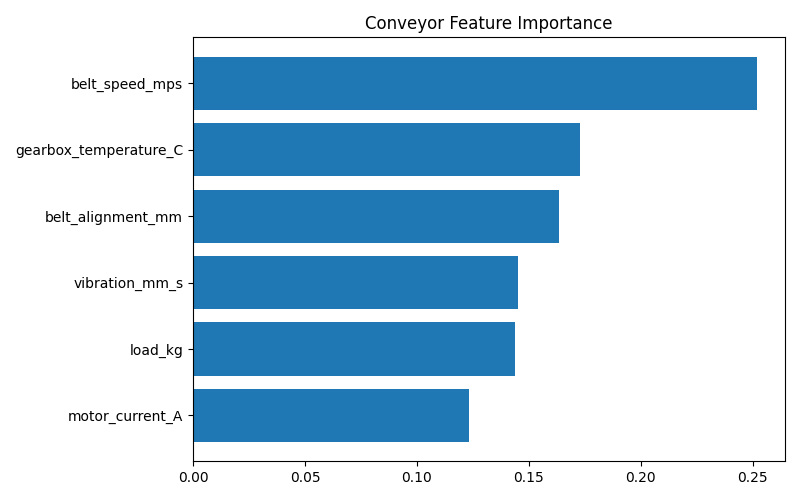

Source data for this figure (header and first rows):
feature, importance
belt_speed_mps, 0.2518
gearbox_temperature_C, 0.1727
belt_alignment_mm, 0.1634
vibration_mm_s, 0.1453
load_kg, 0.1437
motor_current_A, 0.1232
